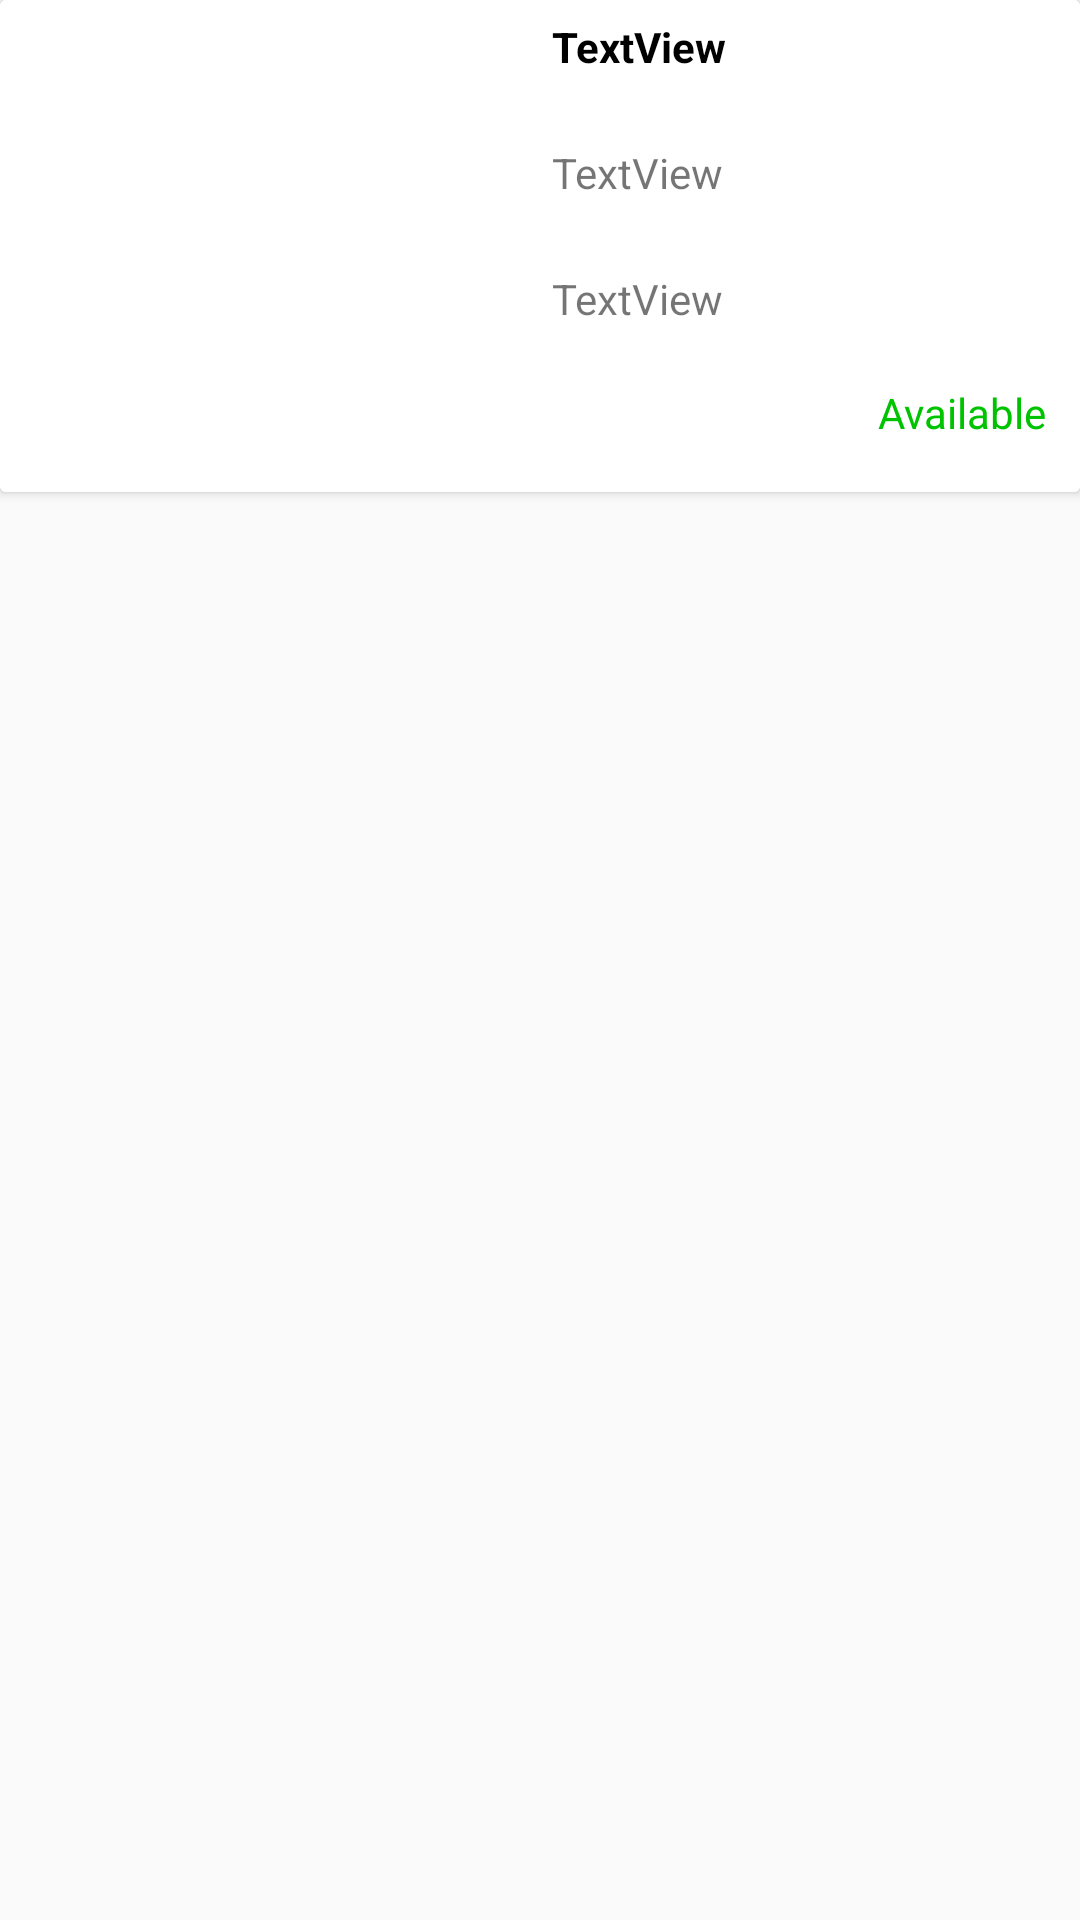

Write the Android layout XML for this screen, with the resource values it uses.
<!-- AndroidManifest.xml: application theme AppTheme -->
<!-- res/layout/product_item.xml -->
<?xml version="1.0" encoding="utf-8"?>
<LinearLayout xmlns:android="http://schemas.android.com/apk/res/android"
    xmlns:app="http://schemas.android.com/apk/res-auto"
    xmlns:tools="http://schemas.android.com/tools"
    android:layout_width="match_parent"
    android:layout_height="170dp">

    <android.support.v7.widget.CardView
        android:id="@+id/cardview1"
        android:layout_width="match_parent"
        android:layout_height="wrap_content"
        android:layout_margin="@dimen/default_gap"
        android:clickable="true"
        android:foreground="?android:attr/selectableItemBackground">

        <LinearLayout
            android:layout_width="match_parent"
            android:layout_height="wrap_content"
            android:background="@color/white"
            android:orientation="horizontal">

            <ImageView
                android:id="@+id/imageView3"

                android:layout_width="162dp"
                android:layout_height="151dp"
                android:layout_marginStart="8dp"
                android:layout_marginTop="05dp"
                android:layout_marginEnd="8dp"
                app:layout_constraintEnd_toEndOf="parent"
                app:layout_constraintHorizontal_bias="0.034"
                app:layout_constraintStart_toStartOf="parent"
                app:layout_constraintTop_toTopOf="parent"
                app:srcCompat="@drawable/ic_launcher_background" />


            <LinearLayout
                android:layout_width="match_parent"
                android:layout_height="160dp"
                android:layout_margin="2dp"
                android:orientation="vertical">

                <TextView
                    android:id="@+id/textView8"
                    android:layout_width="wrap_content"
                    android:layout_height="34dp"
                    android:layout_marginBottom="4dp"
                    android:layout_marginEnd="4dp"
                    android:layout_marginStart="4dp"
                    android:layout_marginTop="4dp"
                    android:text="TextView"
                    android:textColor="@android:color/background_dark"
                    android:textStyle="bold"
                    app:layout_constraintBottom_toBottomOf="parent"
                    app:layout_constraintEnd_toEndOf="parent"
                    app:layout_constraintHorizontal_bias="0.19"
                    app:layout_constraintStart_toStartOf="parent"
                    app:layout_constraintTop_toBottomOf="@+id/imageView3"
                    app:layout_constraintVertical_bias="0.0" />

                <TextView
                    android:id="@+id/description"
                    android:layout_width="wrap_content"
                    android:layout_height="34dp"
                    android:layout_marginBottom="4dp"
                    android:layout_marginEnd="4dp"
                    android:layout_marginStart="4dp"
                    android:layout_marginTop="4dp"
                    android:text="TextView"
                    app:layout_constraintBottom_toBottomOf="parent"
                    app:layout_constraintEnd_toEndOf="parent"
                    app:layout_constraintHorizontal_bias="0.19"
                    app:layout_constraintStart_toStartOf="parent"
                    app:layout_constraintTop_toBottomOf="@+id/imageView3"
                    app:layout_constraintVertical_bias="0.0" />

                <LinearLayout
                    android:layout_width="match_parent"
                    android:layout_height="wrap_content"
                    android:orientation="horizontal">

                    <TextView
                        android:id="@+id/price"
                        android:layout_width="wrap_content"
                        android:layout_height="34dp"
                        android:layout_marginBottom="4dp"
                        android:layout_marginEnd="4dp"
                        android:layout_marginStart="4dp"
                        android:layout_marginTop="4dp"
                        android:text="TextView"
                        app:layout_constraintBottom_toBottomOf="parent"
                        app:layout_constraintEnd_toEndOf="parent"
                        app:layout_constraintHorizontal_bias="0.19"
                        app:layout_constraintStart_toStartOf="parent"
                        app:layout_constraintTop_toBottomOf="@+id/imageView3"
                        app:layout_constraintVertical_bias="0.0" />
                </LinearLayout>

                <LinearLayout
                    android:layout_width="match_parent"
                    android:layout_height="25dp"
                    android:orientation="horizontal">

                    <Space
                        android:layout_width="48dp"
                        android:layout_height="match_parent"
                        android:layout_weight="7" />

                    <TextView
                        android:id="@+id/status"
                        android:layout_width="wrap_content"
                        android:layout_height="wrap_content"
                        android:layout_weight="1"
                        android:text="Available"
                        android:textColor="@color/green" />

                </LinearLayout>

            </LinearLayout>
        </LinearLayout>
    </android.support.v7.widget.CardView>
</LinearLayout>
<!-- resources referenced by this layout -->
<resources>
  <color name="green">#00c300</color>
  <color name="white">#ffffff</color>
  <!-- drawable ic_launcher_background: png bitmap (mipmap-hdpi, 60254 bytes) -->
  <style name="AppTheme" parent="Theme.AppCompat.Light.NoActionBar">
          
          <item name="colorPrimary">@color/lightgray</item>
          <item name="colorPrimaryDark">#808080</item>
          <item name="colorAccent">@color/colorAccent</item>
      </style>
  <color name="lightgray">#D3D3D3</color>
  <color name="colorAccent">#FF4081</color>
</resources>
